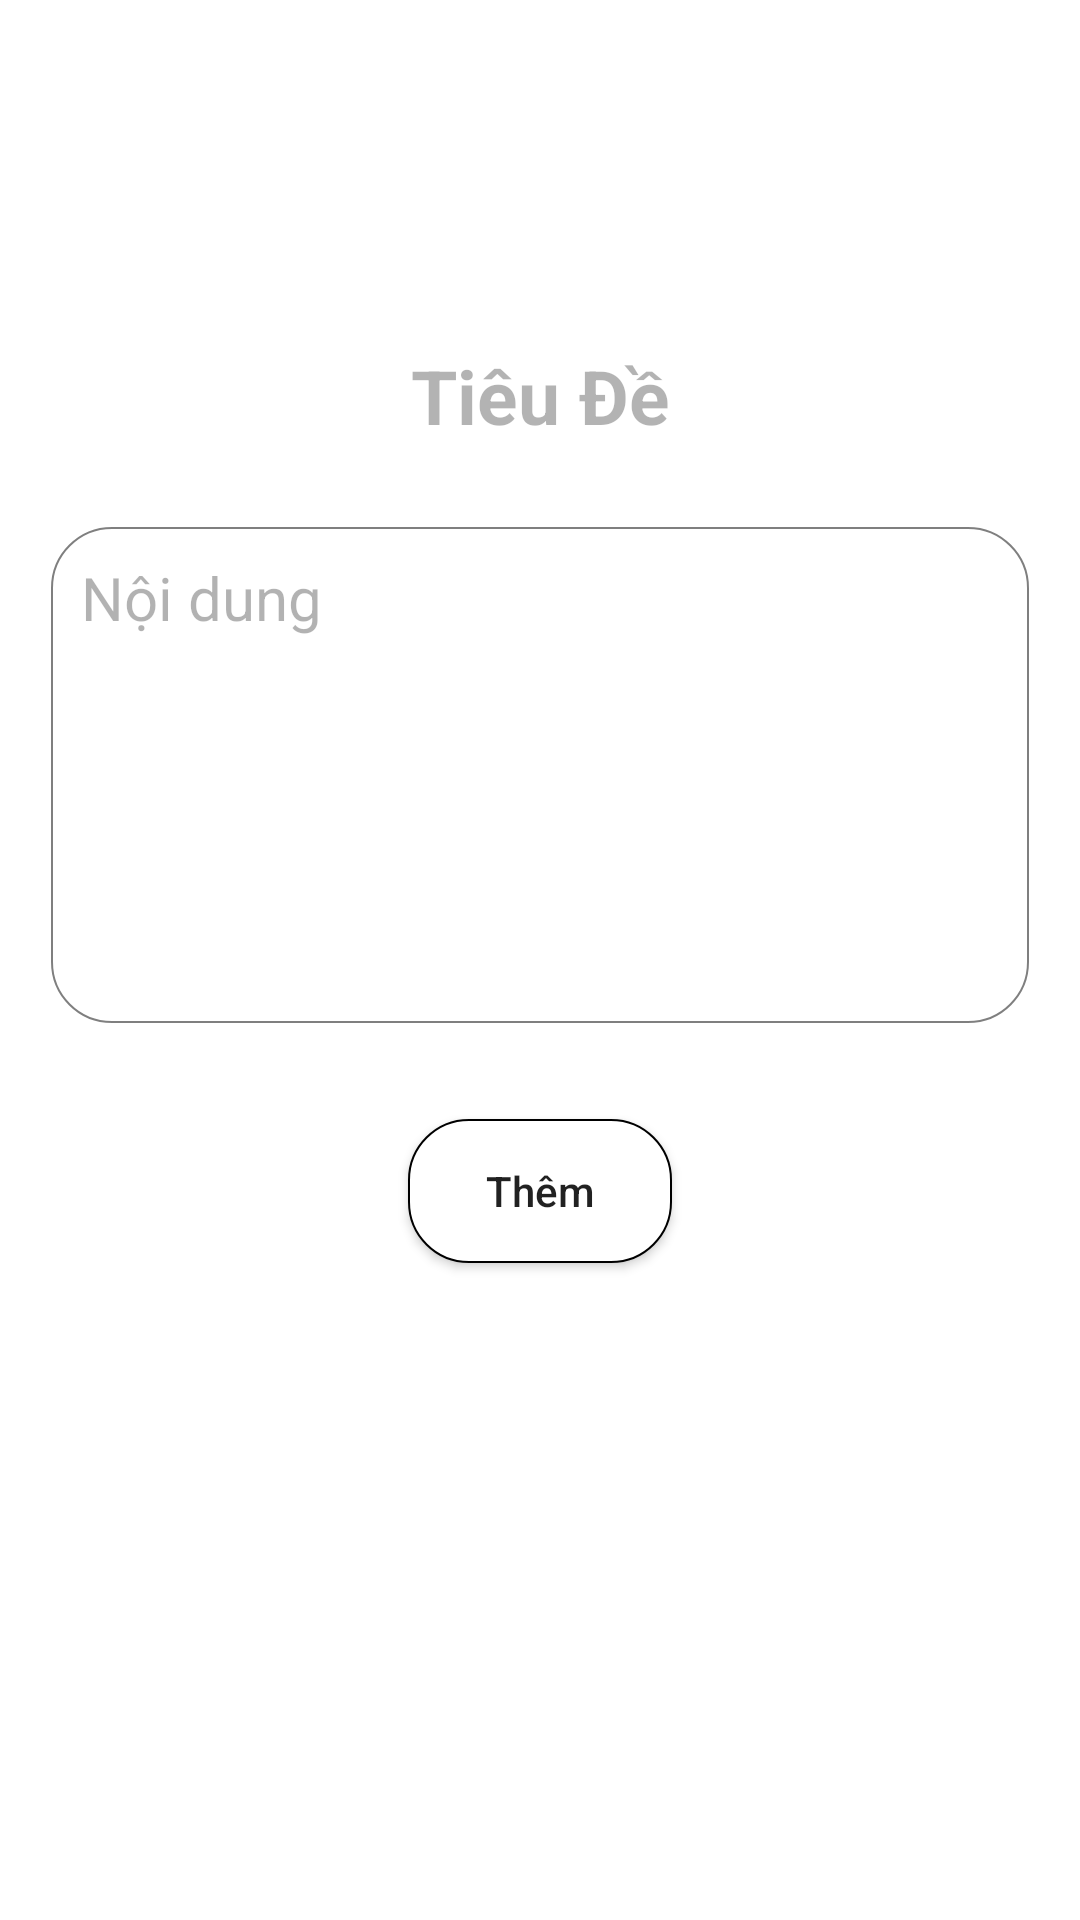

Layout XML and referenced resources for this Android screen:
<!-- AndroidManifest.xml: application theme Theme.App_Weather_11 -->
<!-- res/layout/activity_add_note.xml -->
<?xml version="1.0" encoding="utf-8"?>
<LinearLayout xmlns:android="http://schemas.android.com/apk/res/android"
    xmlns:app="http://schemas.android.com/apk/res-auto"
    xmlns:tools="http://schemas.android.com/tools"
    android:layout_width="match_parent"
    android:layout_height="match_parent"
    android:orientation="vertical"
    tools:context=".AddNoteActivity">

    <EditText
        android:id="@+id/addNote"
        android:layout_width="match_parent"
        android:layout_height="wrap_content"
        android:background="@null"
        android:hint="Tiêu Đề"
        android:textAlignment="center"
        android:alpha="0.5"
        android:padding="10dp"
        android:layout_marginTop="105dp"
        android:layout_marginLeft="20dp"
        android:layout_marginRight="20dp"
        android:textSize="25dp"
        android:textStyle="bold"/>

    <EditText
        android:id="@+id/noteDetails"
        android:layout_width="match_parent"
        android:layout_height="wrap_content"
        android:layout_margin="17dp"
        android:alpha="0.5"
        android:background="@drawable/boder_text"
        android:gravity="top|start"
        android:hint="Nội dung"
        android:inputType="textMultiLine"
        android:lines="8"
        android:maxLines="10"
        android:minLines="6"
        android:padding="10dp"
        android:scrollbars="vertical"
        android:textSize="20dp" />

    <androidx.appcompat.widget.AppCompatButton
        android:id="@+id/addNoteBtn"
        android:layout_width="wrap_content"
        android:layout_height="wrap_content"
        android:layout_gravity="center"
        android:layout_marginTop="15dp"
        android:background="@drawable/boder_text"
        android:text="Thêm"
        android:textAllCaps="false" />


</LinearLayout>
<!-- resources referenced by this layout -->
<resources>
  <!-- drawable boder_text (drawable) -->
  <?xml version="1.0" encoding="utf-8"?>
  <shape xmlns:android="http://schemas.android.com/apk/res/android"
      android:shape="rectangle">
  
      <corners
          android:radius="20dp"
          />
  
      <stroke
          android:width="0.7dp"
          android:color="#000000"/>
      <solid
          android:color="@color/white"/>
  
  </shape>
  <style name="Theme.App_Weather_11" parent="Theme.MaterialComponents.DayNight.DarkActionBar">
          
          <item name="colorPrimary">@color/purple_500</item>
          <item name="colorPrimaryVariant">@color/purple_700</item>
          <item name="colorOnPrimary">@color/white</item>
          
          <item name="colorSecondary">@color/teal_200</item>
          <item name="colorSecondaryVariant">@color/teal_700</item>
          <item name="colorOnSecondary">@color/black</item>
          
          <item name="android:statusBarColor">?attr/colorPrimaryVariant</item>
          
      </style>
  <color name="white">#FFFFFFFF</color>
  <color name="purple_500">#FF6200EE</color>
  <color name="purple_700">#FF3700B3</color>
  <color name="teal_200">#FF03DAC5</color>
  <color name="teal_700">#FF018786</color>
  <color name="black">#FF000000</color>
</resources>
